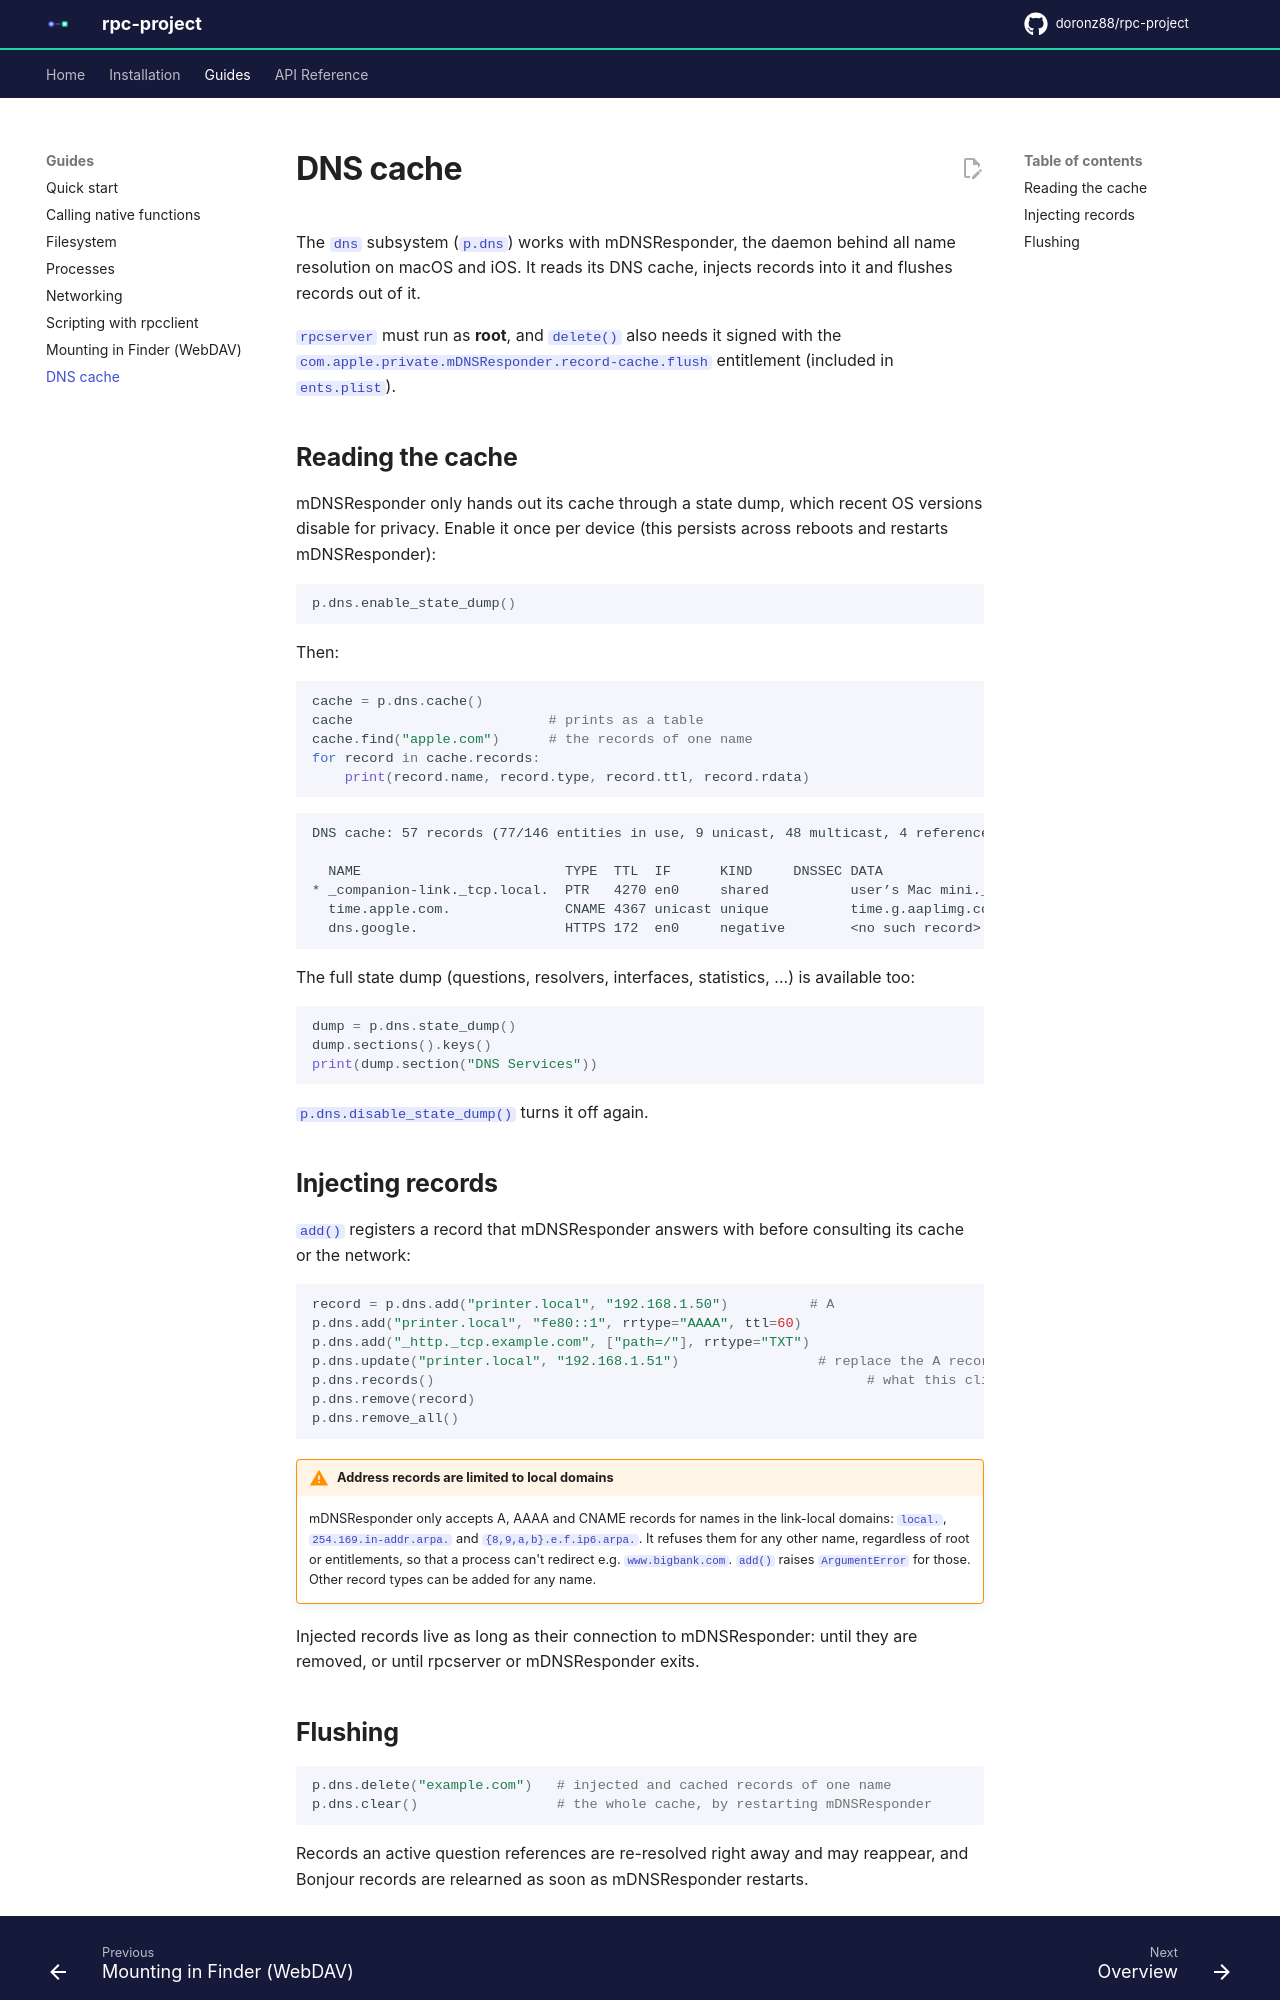

repository: doronz88/rpc-project · page: 8.5/guides/dns/index.html · generator: mkdocs

# DNS cache

The `dns` subsystem (`p.dns`) works with mDNSResponder, the daemon behind all name resolution on macOS and
iOS. It reads its DNS cache, injects records into it and flushes records out of it.

`rpcserver` must run as **root**, and `delete()` also needs it signed with the
`com.apple.private.mDNSResponder.record-cache.flush` entitlement (included in `ents.plist`).

## Reading the cache

mDNSResponder only hands out its cache through a state dump, which recent OS versions disable for privacy. Enable it
once per device (this persists across reboots and restarts mDNSResponder):

```python
p.dns.enable_state_dump()
```

Then:

```python
cache = p.dns.cache()
cache                        # prints as a table
cache.find("apple.com")      # the records of one name
for record in cache.records:
    print(record.name, record.type, record.ttl, record.rdata)
```

```text
DNS cache: 57 records (77/146 entities in use, 9 unicast, 48 multicast, 4 referenced by active questions)

  NAME                         TYPE  TTL  IF      KIND     DNSSEC DATA
* _companion-link._tcp.local.  PTR   4270 en0     shared          user’s Mac mini._companion-link._tcp.local.
  time.apple.com.              CNAME 4367 unicast unique          time.g.aaplimg.com.
  dns.google.                  HTTPS 172  en0     negative        <no such record>
```

The full state dump (questions, resolvers, interfaces, statistics, ...) is available too:

```python
dump = p.dns.state_dump()
dump.sections().keys()
print(dump.section("DNS Services"))
```

`p.dns.disable_state_dump()` turns it off again.

## Injecting records

`add()` registers a record that mDNSResponder answers with before consulting its cache or the network:

```python
record = p.dns.add("printer.local", "192.168.1.50")          # A
p.dns.add("printer.local", "fe80::1", rrtype="AAAA", ttl=60)
p.dns.add("_http._tcp.example.com", ["path=/"], rrtype="TXT")
p.dns.update("printer.local", "192.168.1.51")                 # replace the A record
p.dns.records()                                                     # what this client injected
p.dns.remove(record)
p.dns.remove_all()
```

!!! warning "Address records are limited to local domains"
    mDNSResponder only accepts A, AAAA and CNAME records for names in the link-local domains: `local.`,
    `254.169.in-addr.arpa.` and `{8,9,a,b}.e.f.ip6.arpa.`. It refuses them for any other name, regardless of root or
    entitlements, so that a process can't redirect e.g. `www.bigbank.com`. `add()` raises `ArgumentError` for those.
    Other record types can be added for any name.

Injected records live as long as their connection to mDNSResponder: until they are removed, or until rpcserver or
mDNSResponder exits.
